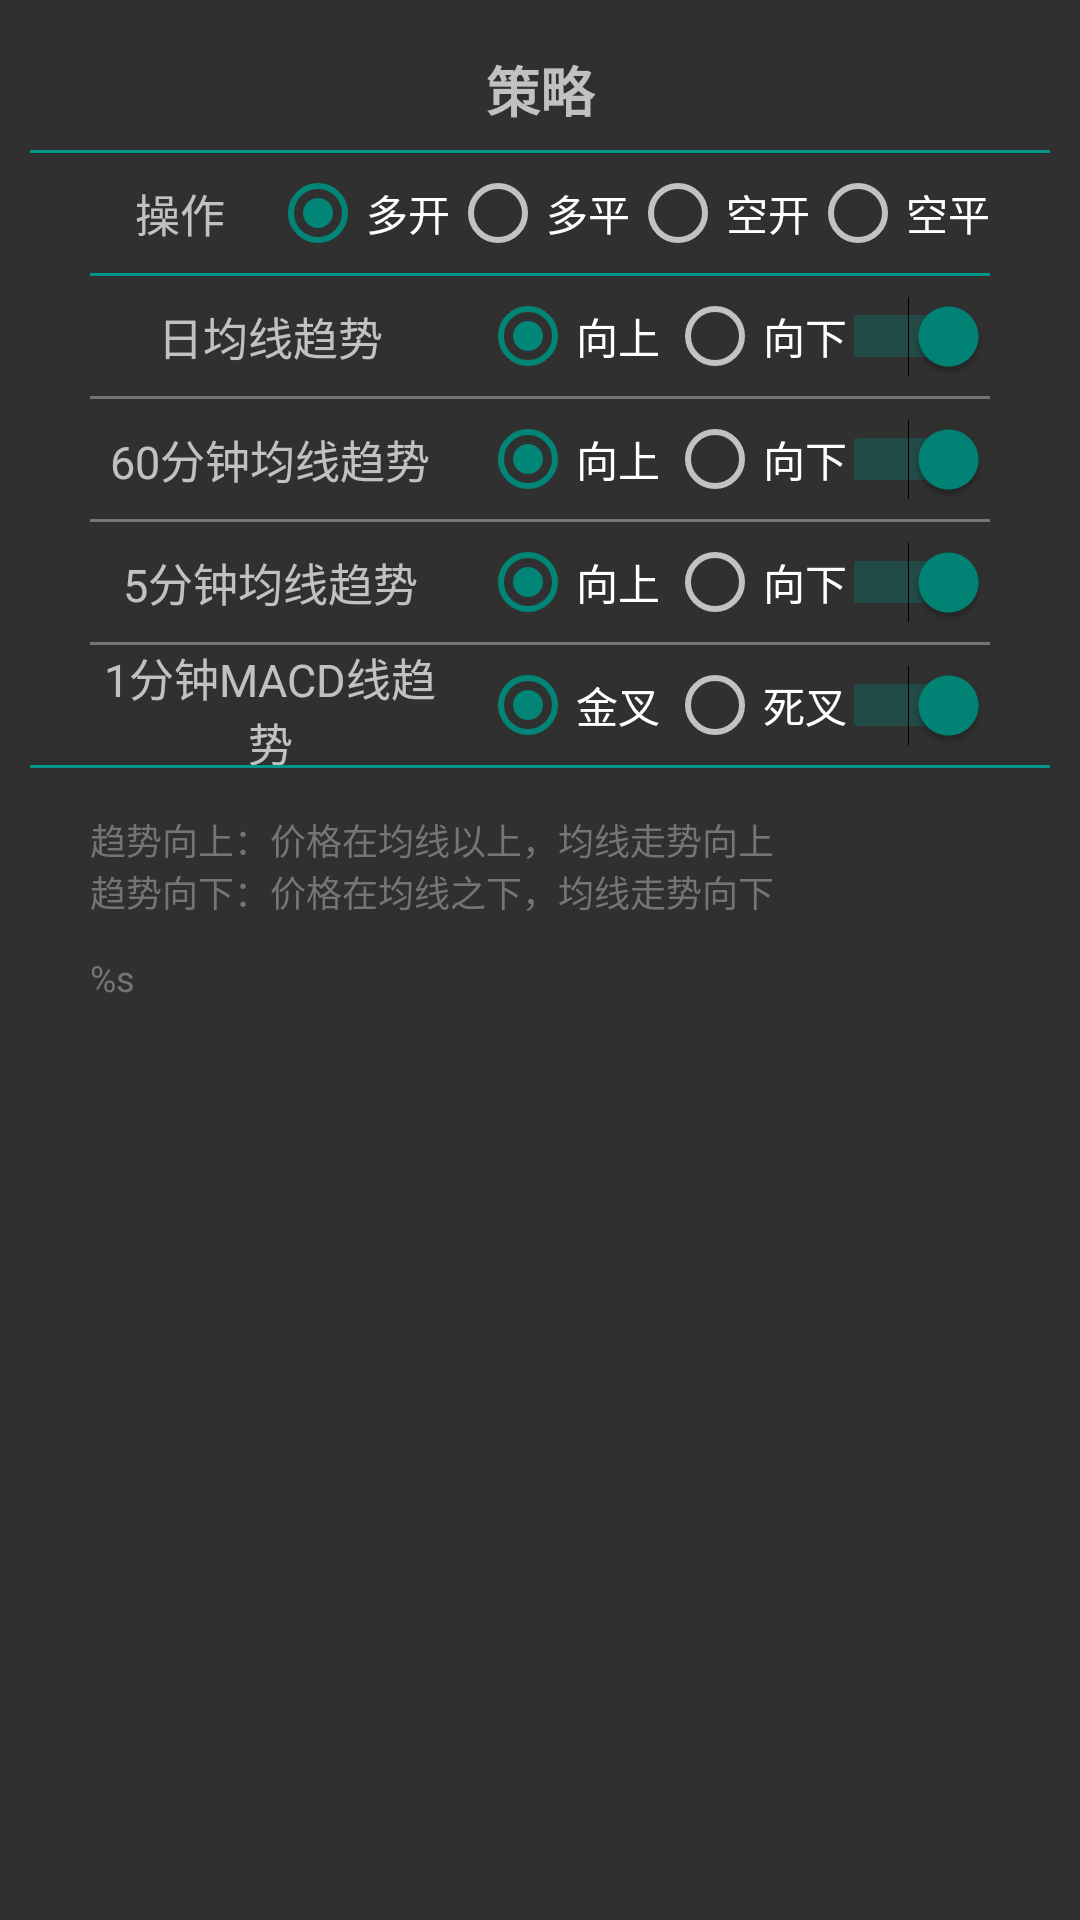

Reconstruct the res/layout file that produces this screen, plus the resources it refers to.
<!-- AndroidManifest.xml: application theme AppTheme -->
<!-- res/layout/fragment_strategy.xml -->
<?xml version="1.0" encoding="utf-8"?>
<LinearLayout xmlns:android="http://schemas.android.com/apk/res/android"
    android:layout_width="match_parent"
    android:layout_height="match_parent"
    android:orientation="vertical"
    android:padding="10dp">

    <TextView
        android:layout_width="match_parent"
        android:layout_height="40dp"
        android:gravity="center_horizontal|center_vertical"
        android:text="@string/string_strategy"
        android:textSize="18sp"
        android:textStyle="bold" />

    <View
        android:layout_width="match_parent"
        android:layout_height="1dp"
        android:background="@color/colorAccent" />

    
    <LinearLayout
        android:layout_width="match_parent"
        android:layout_height="40dp"
        android:orientation="horizontal"
        android:paddingLeft="20dp"
        android:paddingRight="20dp">

        <TextView
            style="@style/contractStyle"
            android:layout_width="0dp"
            android:layout_height="match_parent"
            android:layout_weight="0.2"
            android:text="@string/strategy_operation" />

        <RadioGroup
            android:id="@+id/rgOperation"
            android:layout_width="0dp"
            android:layout_height="match_parent"
            android:layout_weight="0.8"
            android:checkedButton="@id/rbOpLongOpen"
            android:gravity="center"
            android:orientation="horizontal">

            <RadioButton
                android:id="@+id/rbOpLongOpen"
                android:layout_width="0dp"
                android:layout_height="match_parent"
                android:layout_weight="0.25"
                android:text="@string/strategy_long_open" />

            <RadioButton
                android:id="@+id/rbOpLongClose"
                android:layout_width="0dp"
                android:layout_height="match_parent"
                android:layout_weight="0.25"
                android:text="@string/strategy_long_close" />

            <RadioButton
                android:id="@+id/rbOpShortOpen"
                android:layout_width="0dp"
                android:layout_height="match_parent"
                android:layout_weight="0.25"
                android:text="@string/strategy_short_open" />

            <RadioButton
                android:id="@+id/rbOpShortClose"
                android:layout_width="0dp"
                android:layout_height="match_parent"
                android:layout_weight="0.25"
                android:text="@string/strategy_short_close" />
        </RadioGroup>
    </LinearLayout>

    <View
        android:layout_width="match_parent"
        android:layout_height="1dp"
        android:layout_marginLeft="20dp"
        android:layout_marginRight="20dp"
        android:background="@color/colorAccent" />
    

    
    <LinearLayout
        android:layout_width="match_parent"
        android:layout_height="wrap_content"
        android:orientation="vertical"
        android:paddingLeft="20dp"
        android:paddingRight="20dp">

        
        <LinearLayout
            android:layout_width="match_parent"
            android:layout_height="40dp">

            <TextView
                style="@style/contractStyle"
                android:layout_width="0dp"
                android:layout_height="match_parent"
                android:layout_weight="0.4"
                android:text="@string/strategy_day" />

            <RadioGroup
                android:id="@+id/rgDayTendency"
                android:layout_width="0dp"
                android:layout_height="match_parent"
                android:layout_weight="0.45"
                android:checkedButton="@id/rbDayTendencyUp"
                android:gravity="center"
                android:orientation="horizontal">

                <RadioButton
                    android:id="@+id/rbDayTendencyUp"
                    android:layout_width="0dp"
                    android:layout_height="wrap_content"
                    android:layout_marginStart="10dp"
                    android:layout_weight="0.5"
                    android:clickable="false"
                    android:text="@string/tendency_long" />

                <RadioButton
                    android:id="@+id/rbDayTendencyDown"
                    android:layout_width="0dp"
                    android:layout_height="wrap_content"
                    android:layout_weight="0.5"
                    android:clickable="false"
                    android:text="@string/tendency_short" />
            </RadioGroup>

            <Switch
                android:id="@+id/sthDayTendency"
                android:layout_width="0dp"
                android:layout_height="match_parent"
                android:layout_weight="0.15"
                android:checked="true" />
        </LinearLayout>

        <View
            android:layout_width="match_parent"
            android:layout_height="1dp"
            android:background="@color/colorPrimaryDark" />
        

        
        <LinearLayout
            android:layout_width="match_parent"
            android:layout_height="40dp">

            <TextView
                style="@style/contractStyle"
                android:layout_width="0dp"
                android:layout_height="match_parent"
                android:layout_weight="0.4"
                android:text="@string/strategy_hour" />

            <RadioGroup
                android:id="@+id/rgHourTendency"
                android:layout_width="0dp"
                android:layout_height="match_parent"
                android:layout_weight="0.45"
                android:checkedButton="@id/rbHourTendencyUp"
                android:gravity="center"
                android:orientation="horizontal">

                <RadioButton
                    android:id="@+id/rbHourTendencyUp"
                    android:layout_width="0dp"
                    android:layout_height="wrap_content"
                    android:layout_marginStart="10dp"
                    android:layout_weight="0.5"
                    android:clickable="false"
                    android:text="@string/tendency_long" />

                <RadioButton
                    android:id="@+id/rbHourTendencyDown"
                    android:layout_width="0dp"
                    android:layout_height="wrap_content"
                    android:layout_weight="0.5"
                    android:clickable="false"
                    android:text="@string/tendency_short" />
            </RadioGroup>

            <Switch
                android:id="@+id/sthHourTendency"
                android:layout_width="0dp"
                android:layout_height="match_parent"
                android:layout_weight="0.15"
                android:checked="true" />
        </LinearLayout>

        <View
            android:layout_width="match_parent"
            android:layout_height="1dp"
            android:background="@color/colorPrimaryDark" />
        

        
        <LinearLayout
            android:layout_width="match_parent"
            android:layout_height="40dp">

            <TextView
                style="@style/contractStyle"
                android:layout_width="0dp"
                android:layout_height="match_parent"
                android:layout_weight="0.4"
                android:text="@string/strategy_5min" />

            <RadioGroup
                android:id="@+id/rg5MinutesTendency"
                android:layout_width="0dp"
                android:layout_height="match_parent"
                android:layout_weight="0.45"
                android:checkedButton="@id/rb5MinutesTendencyUp"
                android:gravity="center"
                android:orientation="horizontal">

                <RadioButton
                    android:id="@+id/rb5MinutesTendencyUp"
                    android:layout_width="0dp"
                    android:layout_height="wrap_content"
                    android:layout_marginStart="10dp"
                    android:layout_weight="0.5"
                    android:clickable="false"
                    android:text="@string/tendency_long" />

                <RadioButton
                    android:id="@+id/rb5MinutesTendencyDown"
                    android:layout_width="0dp"
                    android:layout_height="wrap_content"
                    android:layout_weight="0.5"
                    android:clickable="false"
                    android:text="@string/tendency_short" />
            </RadioGroup>

            <Switch
                android:id="@+id/sth5MinutesTendency"
                android:layout_width="0dp"
                android:layout_height="match_parent"
                android:layout_weight="0.15"
                android:checked="true" />
        </LinearLayout>

        <View
            android:layout_width="match_parent"
            android:layout_height="1dp"
            android:background="@color/colorPrimaryDark" />
        

        
        <LinearLayout
            android:layout_width="match_parent"
            android:layout_height="40dp">

            <TextView
                style="@style/contractStyle"
                android:layout_width="0dp"
                android:layout_height="match_parent"
                android:layout_weight="0.4"
                android:text="@string/strategy_min" />

            <RadioGroup
                android:id="@+id/rgMinuteTendency"
                android:layout_width="0dp"
                android:layout_height="match_parent"
                android:layout_weight="0.45"
                android:checkedButton="@id/rbMinuteTendencyGolden"
                android:gravity="center"
                android:orientation="horizontal">

                <RadioButton
                    android:id="@+id/rbMinuteTendencyGolden"
                    android:layout_width="0dp"
                    android:layout_height="wrap_content"
                    android:layout_marginStart="10dp"
                    android:layout_weight="0.5"
                    android:clickable="false"
                    android:text="@string/tendency_golden" />

                <RadioButton
                    android:id="@+id/rbMinuteTendencyDead"
                    android:layout_width="0dp"
                    android:layout_height="wrap_content"
                    android:layout_weight="0.5"
                    android:clickable="false"
                    android:text="@string/tendency_dead" />
            </RadioGroup>

            <Switch
                android:id="@+id/sthMinuteTendency"
                android:layout_width="0dp"
                android:layout_height="match_parent"
                android:layout_weight="0.15"
                android:checked="true" />
        </LinearLayout>
        

    </LinearLayout>
    

    <View
        android:layout_width="match_parent"
        android:layout_height="1dp"
        android:background="@color/colorAccent" />

    <TextView
        android:id="@+id/tvTendencyMemo"
        android:layout_width="match_parent"
        android:layout_height="100dp"
        android:layout_marginLeft="20dp"
        android:layout_marginRight="20dp"
        android:layout_marginTop="15dp"
        android:text="@string/tendency_memo"
        android:textColor="@color/colorPrimaryDark"
        android:textSize="12sp"
        android:visibility="visible" />

</LinearLayout>
<!-- resources referenced by this layout -->
<resources>
  <color name="colorAccent">#FF009688</color>
  <color name="colorPrimaryDark">#FF757575</color>
  <string name="strategy_5min">5分钟均线趋势</string>
  <string name="strategy_day">日均线趋势</string>
  <string name="strategy_hour">60分钟均线趋势</string>
  <string name="strategy_long_close">多平</string>
  <string name="strategy_long_open">多开</string>
  <string name="strategy_min">1分钟MACD线趋势</string>
  <string name="strategy_operation">操作</string>
  <string name="strategy_short_close">空平</string>
  <string name="strategy_short_open">空开</string>
  <string name="string_strategy">策略</string>
  <string name="tendency_dead">死叉</string>
  <string name="tendency_golden">金叉</string>
  <string name="tendency_long">向上</string>
  <string name="tendency_memo">"趋势向上：价格在均线以上，均线走势向上 \n趋势向下：价格在均线之下，均线走势向下 \n \n<xliff:g id="STRATEGY">%s</xliff:g>"</string>
  <string name="tendency_short">向下</string>
  <style name="contractStyle">
          <item name="android:gravity">center_horizontal|center_vertical</item>
          <item name="android:layout_gravity">center_vertical</item>
          <item name="android:textSize">15sp</item>
      </style>
  <style name="AppTheme" parent="Theme.AppCompat.NoActionBar">
          
          <item name="colorPrimary">@color/primary_material_light</item>
          <item name="colorPrimaryDark">@color/primary_dark_material_light</item>
          <item name="colorAccent">@color/accent_material_light</item>
      </style>
</resources>
